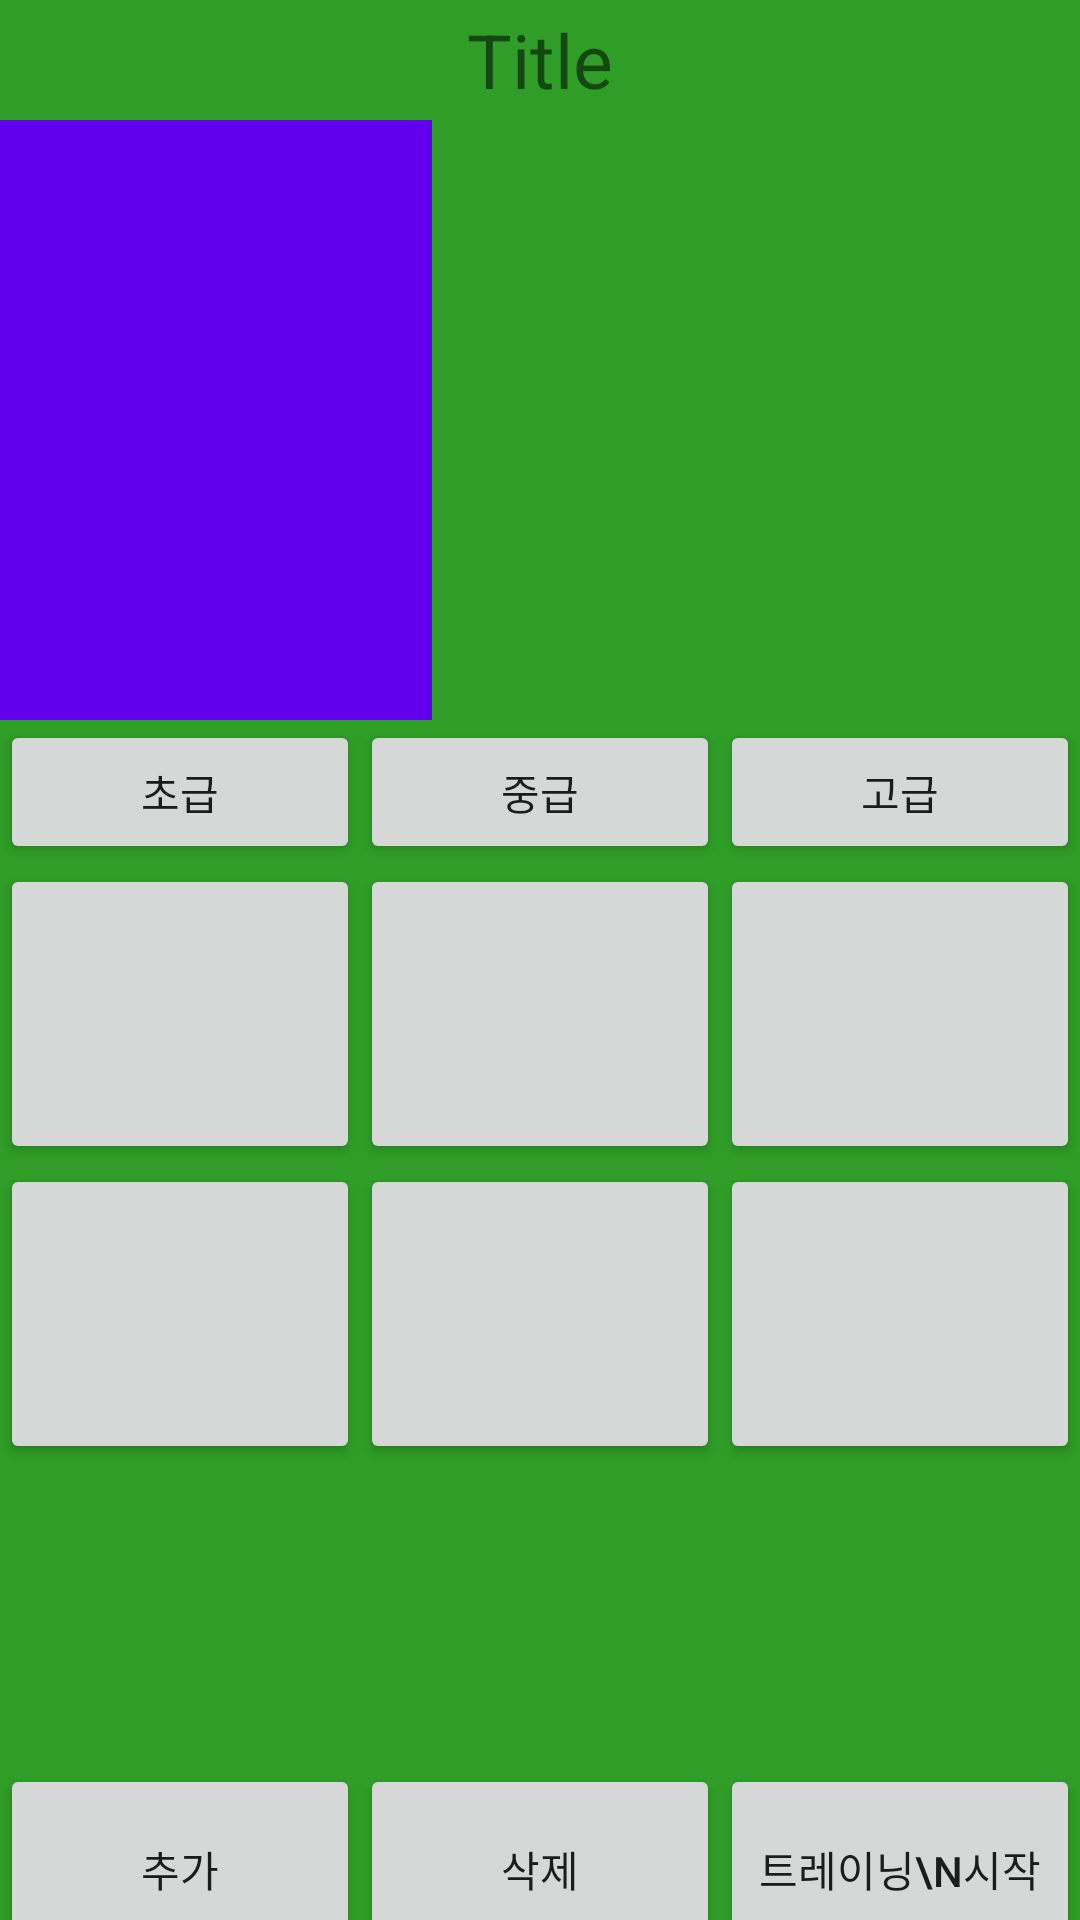

Android layout source for this screen:
<!-- AndroidManifest.xml: application theme AppTheme -->
<!-- res/layout/activity_training.xml -->
<?xml version="1.0" encoding="utf-8"?>
<android.support.constraint.ConstraintLayout xmlns:android="http://schemas.android.com/apk/res/android"
    xmlns:app="http://schemas.android.com/apk/res-auto"
    xmlns:tools="http://schemas.android.com/tools"
    android:layout_width="match_parent"
    android:layout_height="match_parent"
    android:background="#2F9D27"
    tools:context=".TrainingActivity">



    <LinearLayout
        app:layout_constraintTop_toTopOf="parent"
        android:layout_width="match_parent"
        android:orientation="vertical"
        android:layout_height="wrap_content">

        <TextView
            android:layout_width="match_parent"
            android:layout_height="40dp"
            android:text="Title"
            android:textSize="25sp"
            android:gravity="center"
            android:textAlignment="center"  />
        <LinearLayout
            android:layout_width="match_parent"
            android:layout_height="200dp"
            android:orientation="horizontal">


            <ImageView
                android:layout_width="match_parent"
                android:layout_height="match_parent"
                android:src="@color/colorPrimary"
                android:layout_weight="6"
                />

            <TextView
                android:layout_width="match_parent"
                android:layout_height="match_parent"
                android:text=""
                android:layout_weight="4"
                android:textSize="20sp"
                />

        </LinearLayout>


        <LinearLayout
            android:layout_width="match_parent"
            android:orientation="horizontal"
            android:layout_height="wrap_content">

            <Button
                android:id="@+id/beginnerBtn"
                android:layout_width="wrap_content"
                android:layout_height="wrap_content"
                android:layout_weight="1"
                android:text="초급"
                />

            <Button
                android:id="@+id/intermediateBtn"
                android:layout_width="wrap_content"
                android:layout_height="wrap_content"
                android:layout_weight="1"
                android:text="중급"
                />
            <Button
                android:id="@+id/expertBtn"
                android:layout_width="wrap_content"
                android:layout_height="wrap_content"
                android:layout_weight="1"
                android:text="고급"
                />
        </LinearLayout>
        <LinearLayout
            android:layout_width="match_parent"
            android:orientation="horizontal"
            android:layout_height="100dp">

            <Button
                android:id="@+id/training1"
                android:layout_width="0dp"
                android:layout_height="match_parent"
                android:layout_weight="1"
                android:text=""
                />

            <Button
                android:id="@+id/training2"
                android:layout_width="0dp"
                android:layout_height="match_parent"
                android:layout_weight="1"
                android:text=""
                />

            <Button
                android:id="@+id/training3"
                android:layout_width="0dp"
                android:layout_height="match_parent"
                android:layout_weight="1"
                android:text=""
                />
        </LinearLayout>

    

        <LinearLayout
            android:layout_width="match_parent"
            android:orientation="horizontal"
            android:layout_height="100dp">

            <Button
                android:id="@+id/training4"
                android:layout_width="0dp"
                android:layout_height="match_parent"
                android:layout_weight="1"
                android:text=""
                />

            <Button
                android:id="@+id/training5"
                android:layout_width="0dp"
                android:layout_height="match_parent"
                android:layout_weight="1"
                android:text=""
                />
            <Button
                android:id="@+id/training6"
                android:layout_width="0dp"
                android:layout_height="match_parent"
                android:layout_weight="1"
                android:text=""
                />
        </LinearLayout>

        <ListView
            android:layout_width="match_parent"
            android:layout_height="100dp">


        </ListView>

        <LinearLayout
            android:layout_width="match_parent"
            android:orientation="horizontal"
            android:layout_height="70dp">

            <Button
                android:id="@+id/addBtn"
                android:layout_width="0dp"
                android:layout_height="match_parent"
                android:layout_weight="1"
                android:text="추가"
                />

            <Button
                android:id="@+id/deleteBtn"
                android:layout_width="0dp"
                android:layout_height="match_parent"
                android:layout_weight="1"
                android:text="삭제"
                />
            <Button
                android:id="@+id/startTrainingBtn"
                android:layout_width="0dp"
                android:layout_height="match_parent"
                android:layout_weight="1"
                android:text="트레이닝\n시작"
                />
        </LinearLayout>


    </LinearLayout>





</android.support.constraint.ConstraintLayout>
<!-- resources referenced by this layout -->
<resources>
  <style name="AppTheme" parent="Theme.AppCompat.Light.DarkActionBar">
          
          <item name="colorPrimary">@color/colorPrimary</item>
          <item name="colorPrimaryDark">@color/colorPrimaryDark</item>
          <item name="colorAccent">@color/colorAccent</item>
      </style>
  <!-- not gathered from this repository: default colours our renderer supplied (Android Studio template values) -->
  <color name="colorPrimary">#FF6200EE</color>
  <color name="colorPrimaryDark">#FF3700B3</color>
  <color name="colorAccent">#FF03DAC5</color>
</resources>
